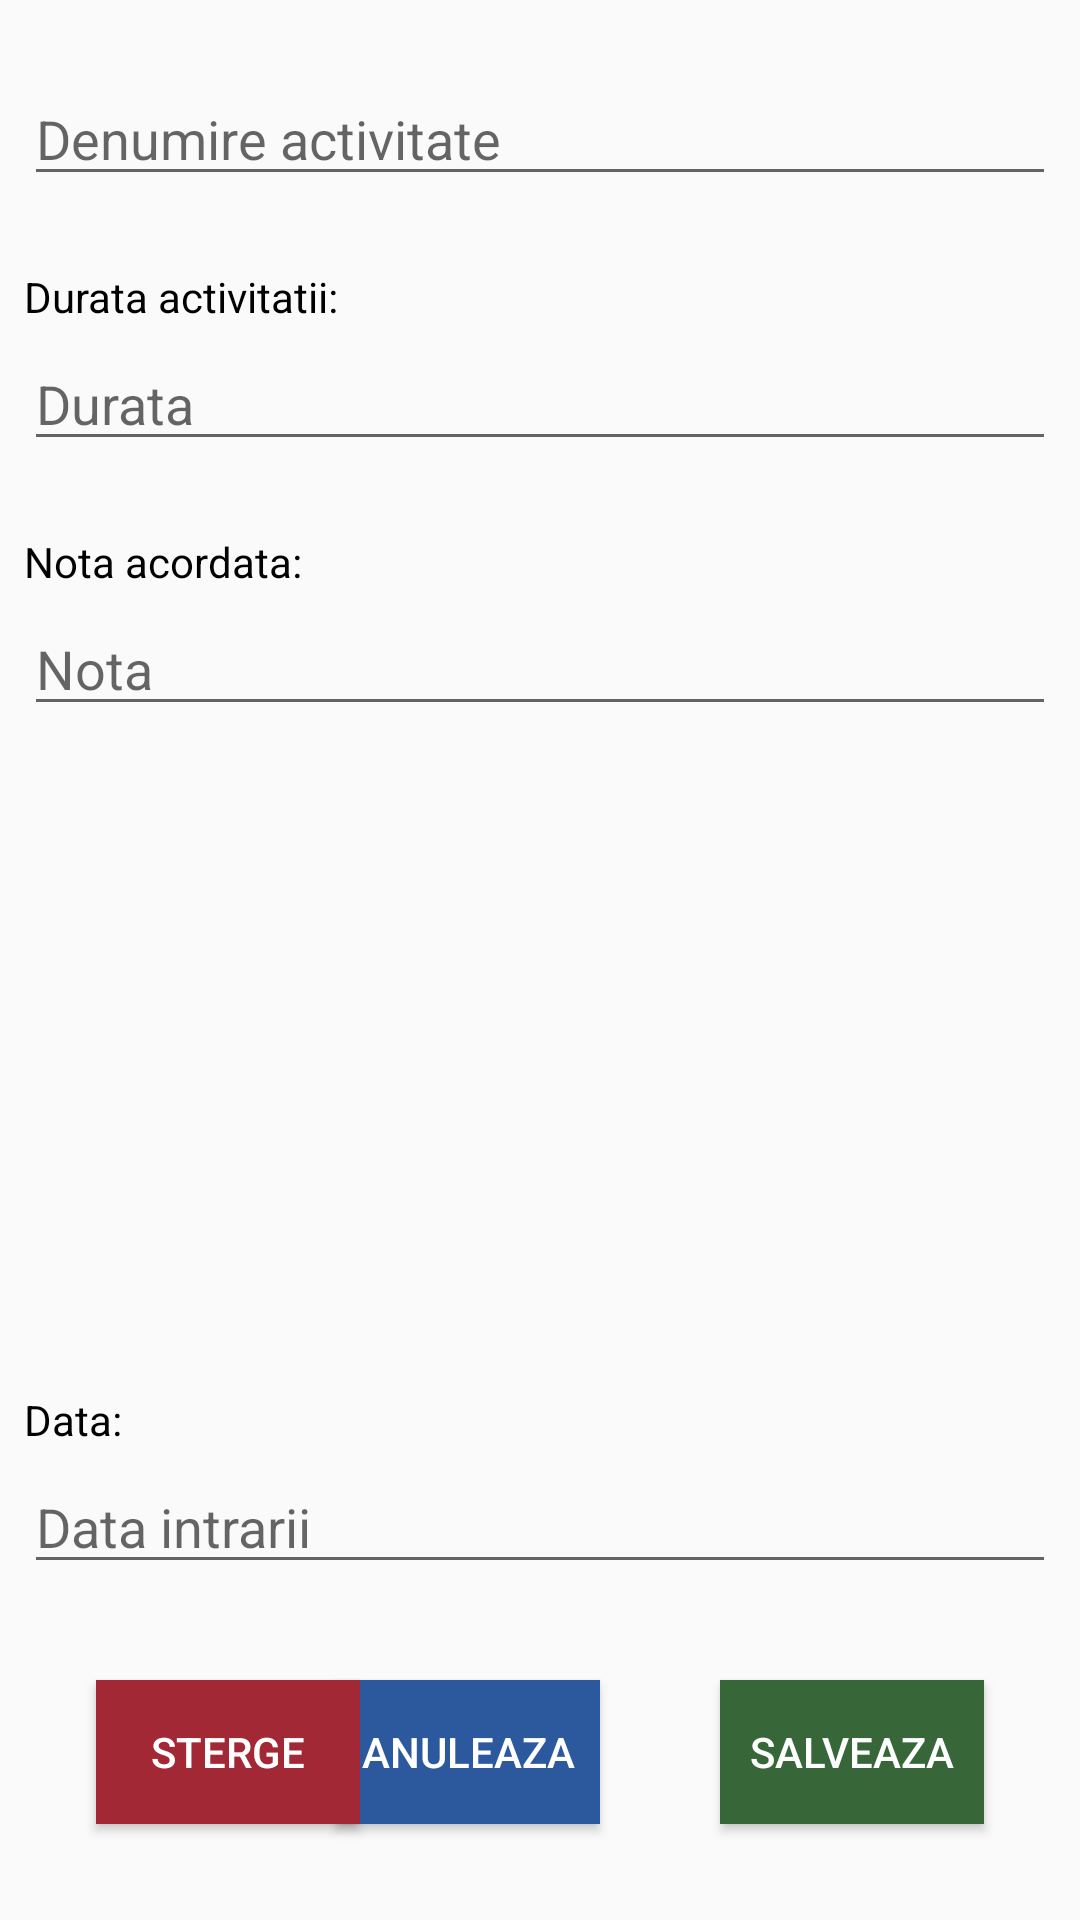

Reconstruct the res/layout file that produces this screen, plus the resources it refers to.
<!-- AndroidManifest.xml: application theme AppThemeWarm -->
<!-- res/layout/activitate_activitate_edit.xml -->
<?xml version="1.0" encoding="utf-8"?>
<androidx.constraintlayout.widget.ConstraintLayout xmlns:android="http://schemas.android.com/apk/res/android"
    xmlns:app="http://schemas.android.com/apk/res-auto"
    xmlns:tools="http://schemas.android.com/tools"
    android:layout_width="match_parent"
    android:layout_height="match_parent"
    tools:context=".ActivitateTuristicaEdit">


    <EditText
        android:id="@+id/et_activitate_edit_denumire"
        android:layout_width="match_parent"
        android:layout_height="wrap_content"
        android:layout_marginStart="8dp"
        android:layout_marginTop="24dp"
        android:layout_marginEnd="8dp"
        android:ems="10"
        android:hint="@string/add_et_denumire_activitate_hint"
        android:inputType="textPersonName"
        app:layout_constraintEnd_toEndOf="parent"
        app:layout_constraintStart_toStartOf="parent"
        app:layout_constraintTop_toTopOf="parent" />

    <TextView
        android:id="@+id/tv_fitness_edit_data"
        android:layout_width="match_parent"
        android:layout_height="wrap_content"
        android:layout_marginStart="8dp"
        android:layout_marginEnd="8dp"
        android:layout_marginBottom="4dp"
        android:text="@string/data"
        android:textColor="@color/colorBlack"
        app:layout_constraintBottom_toTopOf="@+id/et_activitate_edit_data"
        app:layout_constraintEnd_toEndOf="parent"
        app:layout_constraintHorizontal_bias="0.0"
        app:layout_constraintStart_toStartOf="parent" />

    <EditText
        android:id="@+id/et_activitate_edit_data"
        android:layout_width="match_parent"
        android:layout_height="wrap_content"
        android:layout_marginStart="8dp"
        android:layout_marginEnd="8dp"
        android:layout_marginBottom="32dp"
        android:ems="10"
        android:hint="@string/data_intrarii"
        android:inputType="date"
        app:layout_constraintBottom_toTopOf="@+id/btn_activitate_edit_save"
        app:layout_constraintEnd_toEndOf="parent"
        app:layout_constraintHorizontal_bias="0.0"
        app:layout_constraintStart_toStartOf="parent" />

    <Button
        android:id="@+id/btn_activitate_edit_save"
        android:layout_width="wrap_content"
        android:layout_height="wrap_content"
        android:layout_marginEnd="32dp"
        android:layout_marginBottom="32dp"
        android:background="#376739"
        android:text="@string/btn_salveaza"
        android:textColor="@color/colorWhite"
        app:layout_constraintBottom_toBottomOf="parent"
        app:layout_constraintEnd_toEndOf="parent" />

    <TextView
        android:id="@+id/tv_fitness_edit_timp"
        android:layout_width="match_parent"
        android:layout_height="wrap_content"
        android:layout_marginStart="8dp"
        android:layout_marginTop="24dp"
        android:layout_marginEnd="8dp"
        android:text="@string/tv_activitate_add_minute"
        android:textColor="@color/colorBlack"
        app:layout_constraintEnd_toEndOf="parent"
        app:layout_constraintStart_toStartOf="parent"
        app:layout_constraintTop_toBottomOf="@+id/et_activitate_edit_denumire" />

    <EditText
        android:id="@+id/et_activitate_edit_timp"
        android:layout_width="match_parent"
        android:layout_height="wrap_content"
        android:layout_marginStart="8dp"
        android:layout_marginTop="4dp"
        android:layout_marginEnd="8dp"
        android:ems="10"
        android:hint="@string/et_activitate_minute_hint"
        android:inputType="numberSigned"
        app:layout_constraintEnd_toEndOf="parent"
        app:layout_constraintStart_toStartOf="parent"
        app:layout_constraintTop_toBottomOf="@+id/tv_fitness_edit_timp" />

    <TextView
        android:id="@+id/tv_fitness_edit_calorii"
        android:layout_width="match_parent"
        android:layout_height="wrap_content"
        android:layout_marginStart="8dp"
        android:layout_marginTop="24dp"
        android:layout_marginEnd="8dp"
        android:text="@string/tv_activitate_add_nota"
        android:textColor="@color/colorBlack"
        app:layout_constraintEnd_toEndOf="parent"
        app:layout_constraintStart_toStartOf="parent"
        app:layout_constraintTop_toBottomOf="@+id/et_activitate_edit_timp" />

    <EditText
        android:id="@+id/et_activitate_edit_nota"
        android:layout_width="match_parent"
        android:layout_height="wrap_content"
        android:layout_marginStart="8dp"
        android:layout_marginTop="4dp"
        android:layout_marginEnd="8dp"
        android:ems="10"
        android:hint="@string/note_acordate"
        android:inputType="numberSigned"
        app:layout_constraintEnd_toEndOf="parent"
        app:layout_constraintStart_toStartOf="parent"
        app:layout_constraintTop_toBottomOf="@+id/tv_fitness_edit_calorii" />

    <Button
        android:id="@+id/btn_activitate_edit_cancel"
        android:layout_width="wrap_content"
        android:layout_height="wrap_content"
        android:layout_marginEnd="40dp"
        android:background="@color/colorBlue"
        android:text="@string/btn_anuleaza"
        android:textColor="@color/colorWhite"
        app:layout_constraintBottom_toBottomOf="@+id/btn_activitate_edit_save"
        app:layout_constraintEnd_toStartOf="@+id/btn_activitate_edit_save"
        app:layout_constraintTop_toTopOf="@+id/btn_activitate_edit_save"
        app:layout_constraintVertical_bias="0.0" />

    <Button
        android:id="@+id/btn_activitate_edit_sterge"
        android:layout_width="wrap_content"
        android:layout_height="wrap_content"
        android:layout_marginStart="32dp"
        android:layout_marginEnd="32dp"
        android:background="@color/colorRed"
        android:text="@string/btn_sterge"
        android:textColor="@color/colorWhite"
        app:layout_constraintBottom_toBottomOf="@+id/btn_activitate_edit_cancel"
        app:layout_constraintEnd_toStartOf="@+id/btn_activitate_edit_cancel"
        app:layout_constraintHorizontal_bias="0.0"
        app:layout_constraintStart_toStartOf="parent"
        app:layout_constraintTop_toTopOf="@+id/btn_activitate_edit_cancel"
        app:layout_constraintVertical_bias="0.0" />


</androidx.constraintlayout.widget.ConstraintLayout>
<!-- resources referenced by this layout -->
<resources>
  <color name="colorBlack">#000000</color>
  <color name="colorBlue">#2C589E</color>
  <color name="colorRed">#A12834</color>
  <color name="colorWhite">#ffffff</color>
  <string name="add_et_denumire_activitate_hint">Denumire activitate</string>
  <string name="btn_anuleaza">Anuleaza</string>
  <string name="btn_salveaza">Salveaza</string>
  <string name="btn_sterge">Sterge</string>
  <string name="data">Data:</string>
  <string name="data_intrarii">Data intrarii</string>
  <string name="et_activitate_minute_hint">Durata</string>
  <string name="note_acordate">Nota</string>
  <string name="tv_activitate_add_minute">Durata activitatii:</string>
  <string name="tv_activitate_add_nota">Nota acordata:</string>
  <style name="AppThemeWarm" parent="Theme.AppCompat.Light.DarkActionBar">
          <item name="colorPrimary">@color/colorDarkBerry</item>
          <item name="colorPrimaryDark">@color/colorTitleBar</item>
          <item name="colorAccent">@color/colorGold</item>
      </style>
  <color name="colorDarkBerry">#6914FF</color>
  <color name="colorTitleBar">#00695c</color>
  <color name="colorGold">#FF9800</color>
</resources>
